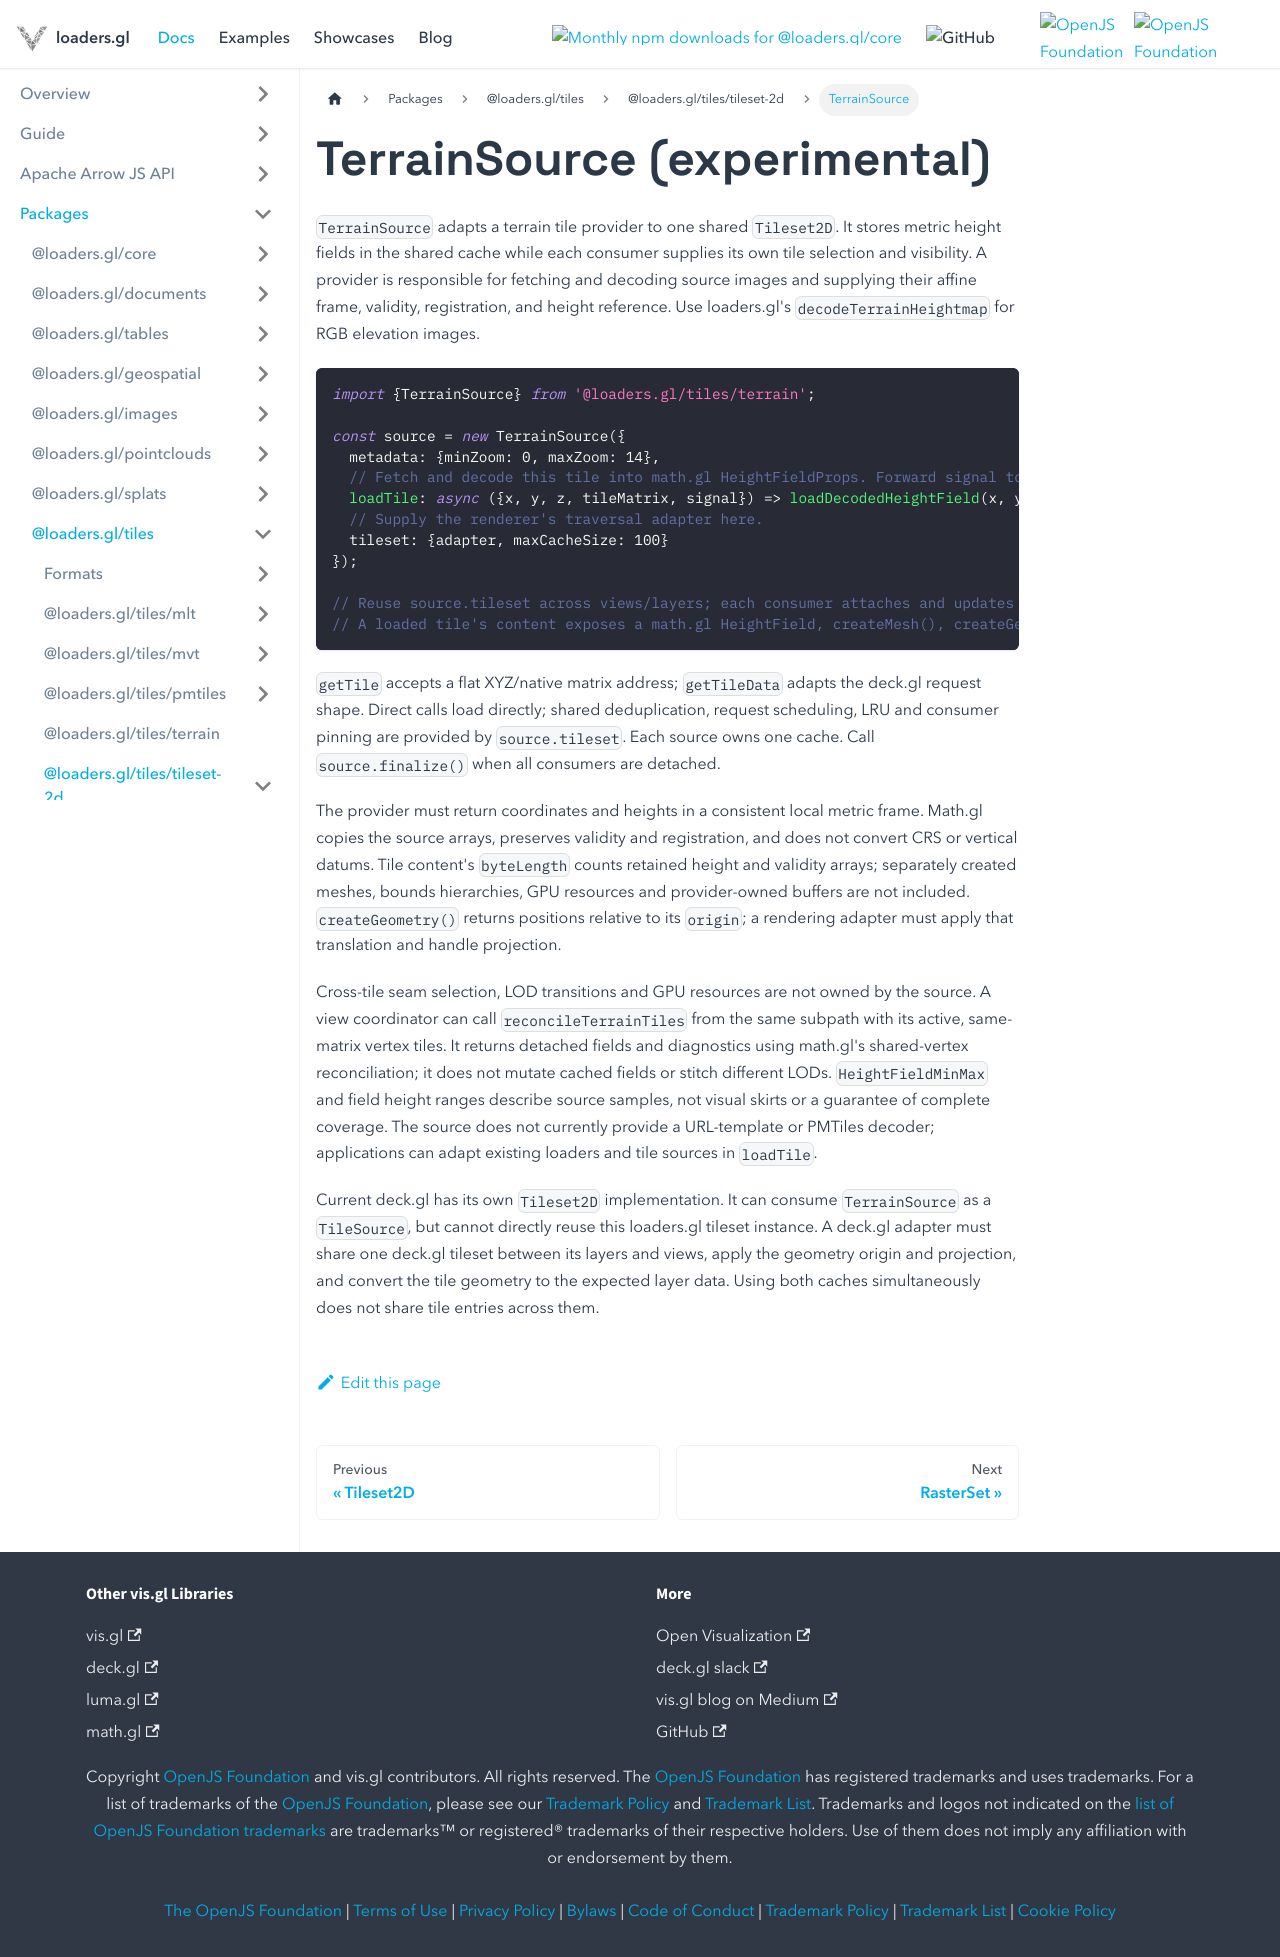

repository: visgl/loaders.gl · page: docs/modules/tiles/api-reference/terrain-source.html · generator: docusaurus

---
title: TerrainSource
description: Share decoded terrain tiles across independent views.
---

# TerrainSource (experimental)

`TerrainSource` adapts a terrain tile provider to one shared `Tileset2D`. It stores
metric height fields in the shared cache while each consumer supplies its own tile
selection and visibility. A provider is responsible for fetching and decoding source
images and supplying their affine frame, validity, registration, and height reference.
Use loaders.gl's `decodeTerrainHeightmap` for RGB elevation images.

```ts
import {TerrainSource} from '@loaders.gl/tiles/terrain';

const source = new TerrainSource({
  metadata: {minZoom: 0, maxZoom: 14},
  // Fetch and decode this tile into math.gl HeightFieldProps. Forward signal to fetch.
  loadTile: async ({x, y, z, tileMatrix, signal}) => loadDecodedHeightField(x, y, z, {tileMatrix, signal}),
  // Supply the renderer's traversal adapter here.
  tileset: {adapter, maxCacheSize: 100}
});

// Reuse source.tileset across views/layers; each consumer attaches and updates its own selection.
// A loaded tile's content exposes a math.gl HeightField, createMesh(), createGeometry(), and createBounds().
```

`getTile` accepts a flat XYZ/native matrix address; `getTileData` adapts the deck.gl
request shape. Direct calls load directly; shared deduplication, request scheduling,
LRU and consumer pinning are provided by `source.tileset`. Each source owns one
cache. Call `source.finalize()` when all consumers are detached.

The provider must return coordinates and heights in a consistent local metric frame.
Math.gl copies the source arrays, preserves validity and registration, and does not
convert CRS or vertical datums. Tile content's `byteLength` counts retained height and
validity arrays; separately created meshes, bounds hierarchies, GPU resources and
provider-owned buffers are not included. `createGeometry()` returns positions relative
to its `origin`; a rendering adapter must apply that translation and handle projection.

Cross-tile seam selection, LOD transitions and GPU resources are not owned by the
source. A view coordinator can call `reconcileTerrainTiles` from the same subpath
with its active, same-matrix vertex tiles. It returns detached fields and diagnostics
using math.gl's shared-vertex reconciliation; it does not mutate cached fields or
stitch different LODs. `HeightFieldMinMax` and field height ranges describe source
samples, not visual skirts or a guarantee of complete coverage.
The source does not currently provide a URL-template or PMTiles decoder; applications
can adapt existing loaders and tile sources in `loadTile`.

Current deck.gl has its own `Tileset2D` implementation. It can consume `TerrainSource`
as a `TileSource`, but cannot directly reuse this loaders.gl tileset instance. A deck.gl
adapter must share one deck.gl tileset between its layers and views, apply the geometry
origin and projection, and convert the tile geometry to the expected layer data. Using
both caches simultaneously does not share tile entries across them.
